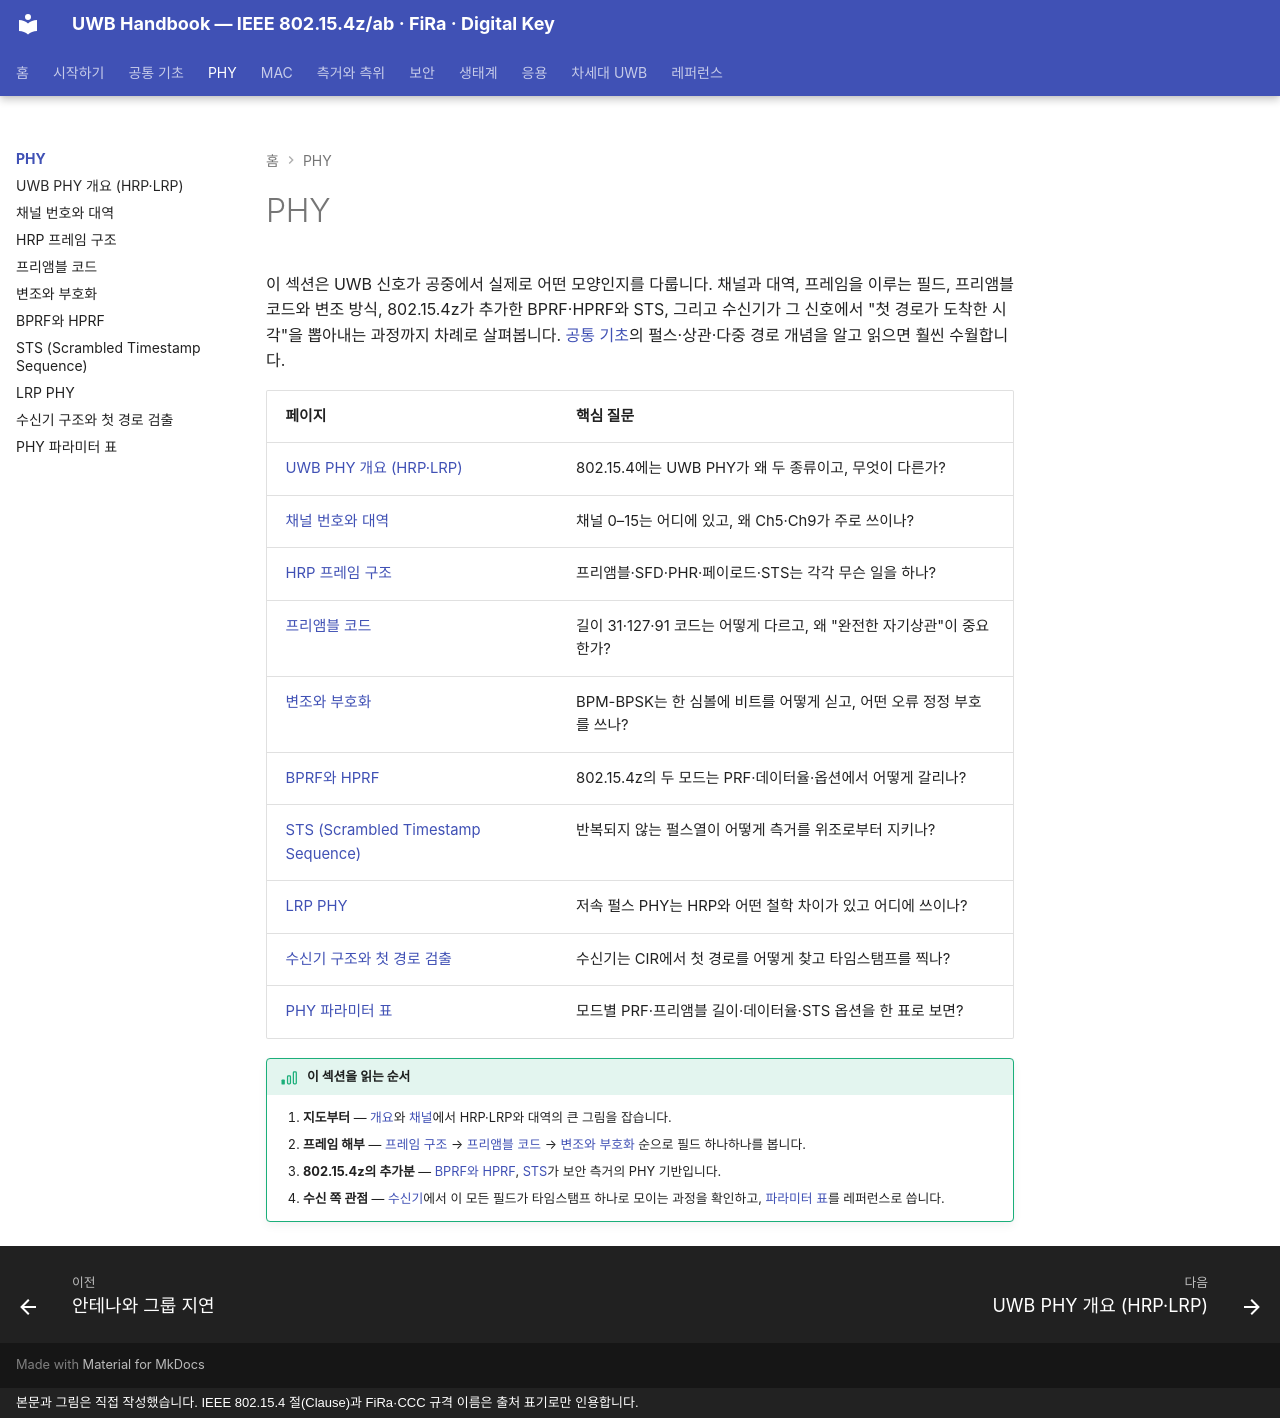

repository: goodhosup/uwb · page: phy/index.html · generator: mkdocs · copyright: 본문과 그림은 직접 작성했습니다. IEEE 802.15.4 절(Clause)과 FiRa·CCC 규격 이름은 출처 표기로만 인용합니다.

# PHY

이 섹션은 UWB 신호가 공중에서 실제로 어떤 모양인지를 다룹니다. 채널과 대역, 프레임을 이루는 필드, 프리앰블 코드와 변조 방식, 802.15.4z가 추가한 BPRF·HPRF와 STS, 그리고 수신기가 그 신호에서 "첫 경로가 도착한 시각"을 뽑아내는 과정까지 차례로 살펴봅니다. [공통 기초](../basics/index.md)의 펄스·상관·다중 경로 개념을 알고 읽으면 훨씬 수월합니다.

| 페이지 | 핵심 질문 |
|---|---|
| [UWB PHY 개요 (HRP·LRP)](overview.md) | 802.15.4에는 UWB PHY가 왜 두 종류이고, 무엇이 다른가? |
| [채널 번호와 대역](channels.md) | 채널 0–15는 어디에 있고, 왜 Ch5·Ch9가 주로 쓰이나? |
| [HRP 프레임 구조](hrp-frame.md) | 프리앰블·SFD·PHR·페이로드·STS는 각각 무슨 일을 하나? |
| [프리앰블 코드](preamble-codes.md) | 길이 31·127·91 코드는 어떻게 다르고, 왜 "완전한 자기상관"이 중요한가? |
| [변조와 부호화](modulation-coding.md) | BPM-BPSK는 한 심볼에 비트를 어떻게 싣고, 어떤 오류 정정 부호를 쓰나? |
| [BPRF와 HPRF](bprf-hprf.md) | 802.15.4z의 두 모드는 PRF·데이터율·옵션에서 어떻게 갈리나? |
| [STS (Scrambled Timestamp Sequence)](sts.md) | 반복되지 않는 펄스열이 어떻게 측거를 위조로부터 지키나? |
| [LRP PHY](lrp.md) | 저속 펄스 PHY는 HRP와 어떤 철학 차이가 있고 어디에 쓰이나? |
| [수신기 구조와 첫 경로 검출](receiver.md) | 수신기는 CIR에서 첫 경로를 어떻게 찾고 타임스탬프를 찍나? |
| [PHY 파라미터 표](parameters.md) | 모드별 PRF·프리앰블 길이·데이터율·STS 옵션을 한 표로 보면? |

!!! basic "이 섹션을 읽는 순서"
    1. **지도부터** — [개요](overview.md)와 [채널](channels.md)에서 HRP·LRP와 대역의 큰 그림을 잡습니다.
    2. **프레임 해부** — [프레임 구조](hrp-frame.md) → [프리앰블 코드](preamble-codes.md) → [변조와 부호화](modulation-coding.md) 순으로 필드 하나하나를 봅니다.
    3. **802.15.4z의 추가분** — [BPRF와 HPRF](bprf-hprf.md), [STS](sts.md)가 보안 측거의 PHY 기반입니다.
    4. **수신 쪽 관점** — [수신기](receiver.md)에서 이 모든 필드가 타임스탬프 하나로 모이는 과정을 확인하고, [파라미터 표](parameters.md)를 레퍼런스로 씁니다.
